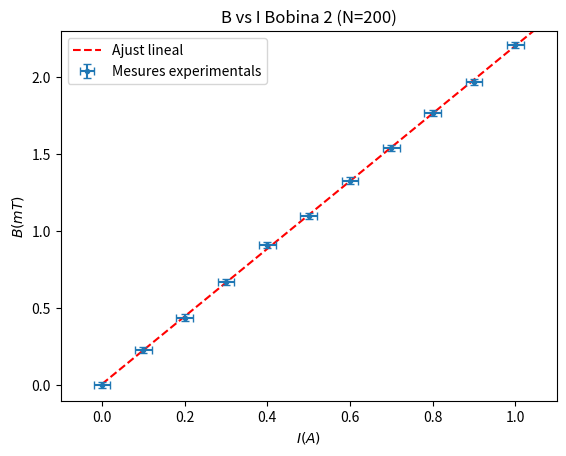

Write Python code to recreate this figure.
import numpy as np
import pandas as pd 
import matplotlib.pyplot as plt 

x=[0.00,0.10,0.20,0.30,0.40,0.50,0.60,0.70,0.80,0.90,1.00]
y=[0.00,0.23,0.44,0.67,0.91,1.10,1.33,1.54,1.77,1.97,2.21]

yerror = 0.02
xerror= 0.02
#Sumatori de x_i:
sumax=0
for i in range(len(x)):
    sumax=sumax+x[i]


#Sumatori de x_i * y_i:
sumaxy=0
for i in range(len(x)):
    sumaxy=sumaxy+(x[i]*y[i])

#Sumatori de y_i
sumay=0
for i in range(len(x)):
    sumay=sumay+y[i]


#Sumatori de x_i^2
sumax2=0
for i in range(len(x)):
    sumax2=sumax2+(x[i])**2

def ajustsensepesos():
    triangle= len(y)*sumax2-(sumax)**2
    A=(sumax2*sumay-sumax*sumaxy)/triangle
    B=(len(y)*sumaxy-sumax*sumay)/triangle
    erroreq=np.sqrt(yerror**2+(B*xerror)**2)
    sigma_A=erroreq*np.sqrt(sumax2/triangle)
    sigma_B=erroreq*np.sqrt(len(y)/triangle)
    plt.ylabel("$B(mT)$")
    plt.xlabel("$I(A)$")
    plt.title("B vs I Bobina 2 (N=200)")
    plt.ylim(-0.1,2.3)
    plt.xlim(-0.1,1.1)
    x_ajust=np.linspace(0,max(x)+1)
    y_ajust=A+B*x_ajust
    plt.plot(x_ajust,y_ajust,"r",linestyle='dashed')
    plt.errorbar(x,y, yerr=yerror, xerr=xerror,fmt='.',capsize=3)
    plt.legend(('Ajust lineal', 'Mesures experimentals'), loc='upper left')
    plt.show()
    #plt.savefig("grafic.png",dpi=2000)
    print("'''''''AJUST AMB INCERTESES CONSTANTS'''''''")
    print('A=',A)
    print('B=', B)
    print('sigma_A=', sigma_A)
    print('sigma_B=', sigma_B)
    print("El coeficient de correlació lineal és:", (np.corrcoef(x,y)[0][1])**2)

ajustsensepesos()